Image classification data set "LumbarSpinalStenosis" (HitikaGhanani/Lumbar-Spine-Analysis on GitHub). Class labels (3): herniated disc, no stenosis, thecal sac.

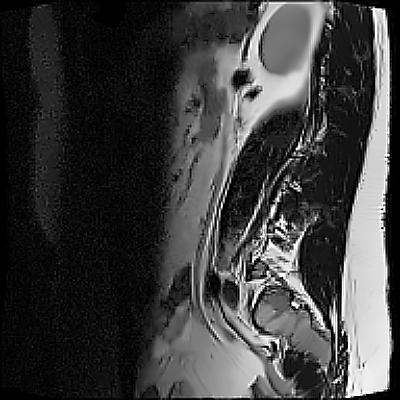
Label: no stenosis

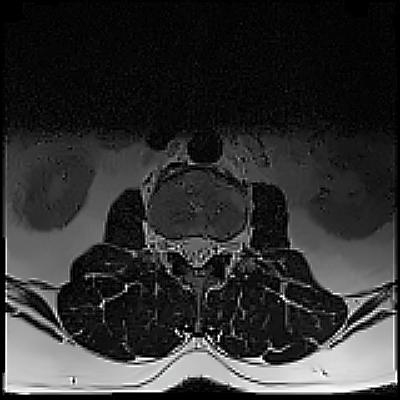
Label: no stenosis

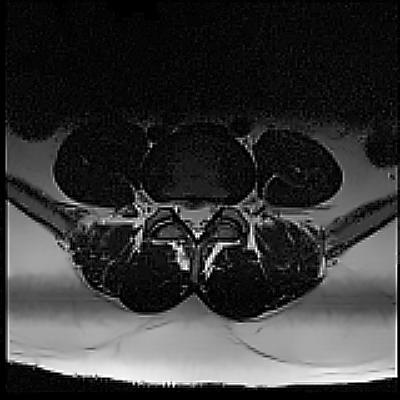
Label: herniated disc

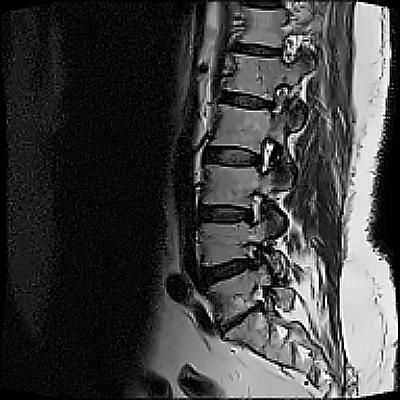
Label: thecal sac

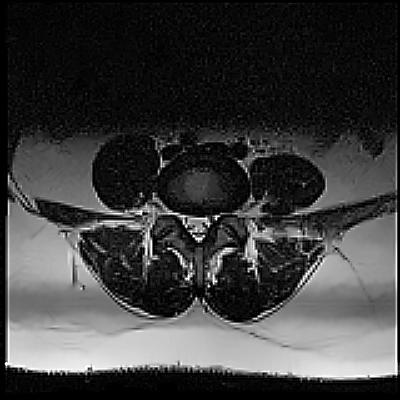
Label: thecal sac

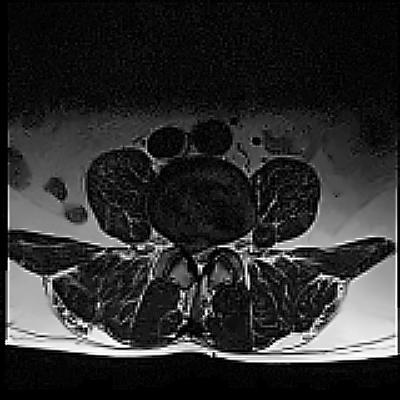
Label: herniated disc
